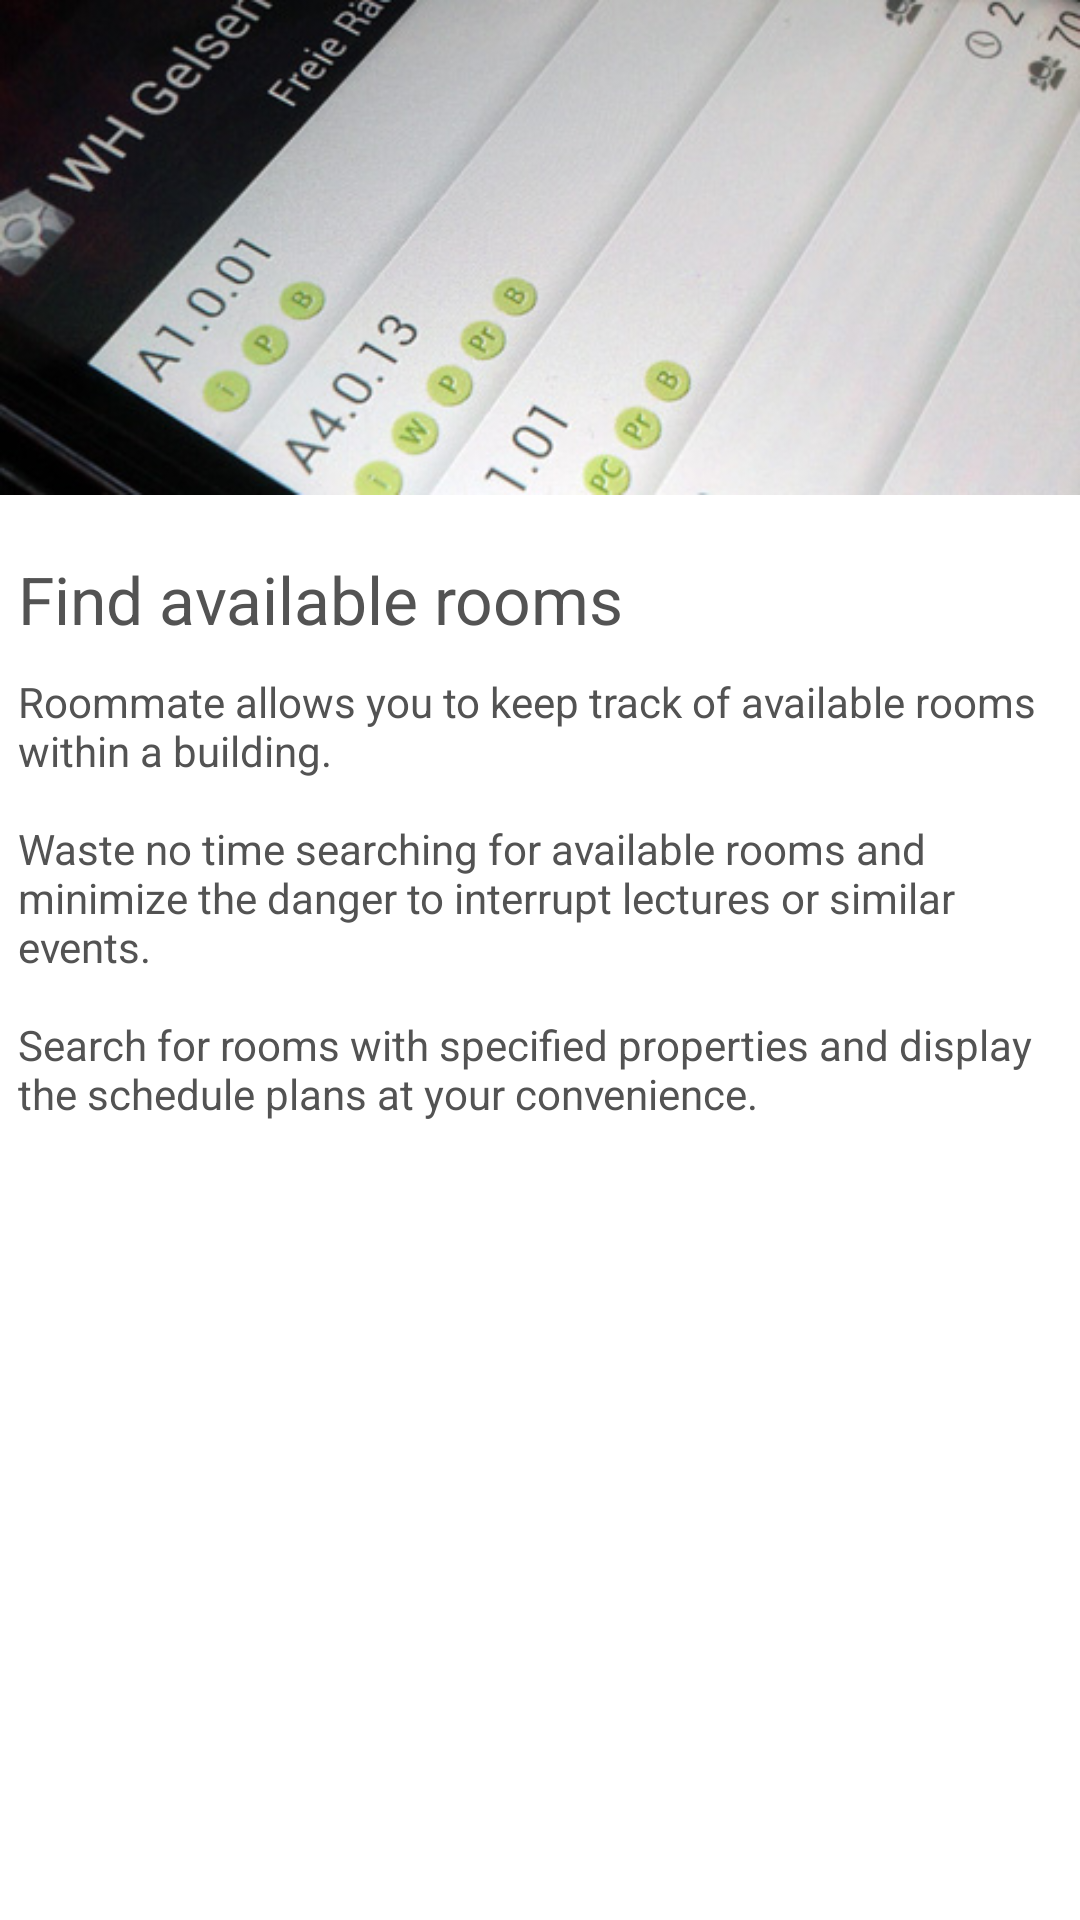

Layout XML and referenced resources for this Android screen:
<!-- AndroidManifest.xml: fallback theme Theme.MaterialComponents.DayNight.NoActionBar -->
<!-- res/layout/introduction_page_1.xml -->
<?xml version="1.0" encoding="utf-8"?>
<ScrollView xmlns:android="http://schemas.android.com/apk/res/android"
    xmlns:app="http://schemas.android.com/apk/res/app.roommate.two"
    android:id="@+id/ScrollView1"
    android:layout_width="fill_parent"
    android:layout_height="wrap_content" >

    <LinearLayout
        android:layout_width="match_parent"
        android:layout_height="wrap_content"
        android:orientation="vertical" >

        <ImageView
            android:id="@+id/imageView1"
            android:layout_width="match_parent"
            android:layout_height="wrap_content"
            android:layout_marginBottom="20dp"
            android:adjustViewBounds="true"
            android:background="@drawable/bgtitlebar_main"
            android:baselineAlignBottom="false"
            android:cropToPadding="false"
            android:src="@drawable/intro01" />

        <TextView
            android:id="@+id/txt_intro_p1_hl"
            android:layout_width="wrap_content"
            android:layout_height="wrap_content"
            android:layout_marginBottom="10dp"
            android:layout_marginLeft="6dp"
            android:text="@string/introP1_hl"
            android:textAppearance="?android:attr/textAppearanceLarge"
            android:textColor="@color/text" />

        <TextView
            android:id="@+id/txt_intro_p1"
            android:layout_width="wrap_content"
            android:layout_height="fill_parent"
            android:layout_marginLeft="6dp"
            android:layout_marginRight="6dp"
            android:text="@string/introP1"
            android:textAppearance="?android:attr/textAppearanceSmall"
            android:textColor="@color/text" />
    </LinearLayout>

</ScrollView>
<!-- resources referenced by this layout -->
<resources>
  <color name="text">#535353</color>
  <!-- drawable bgtitlebar_main (drawable) -->
  <?xml version="1.0" encoding="utf-8"?>
  <shape xmlns:android="http://schemas.android.com/apk/res/android" android:shape="rectangle">       
      <solid android:color="#222222" /> 
  </shape>
  <!-- drawable intro01: jpg bitmap (drawable, 35502 bytes) -->
  <string name="introP1">Roommate allows you to keep track of available rooms within a building.\n\nWaste no time searching for available rooms and minimize the danger to interrupt lectures or similar events.\n\nSearch for rooms with specified properties and display the schedule plans at your convenience.</string>
  <string name="introP1_hl">Find available rooms</string>
</resources>
